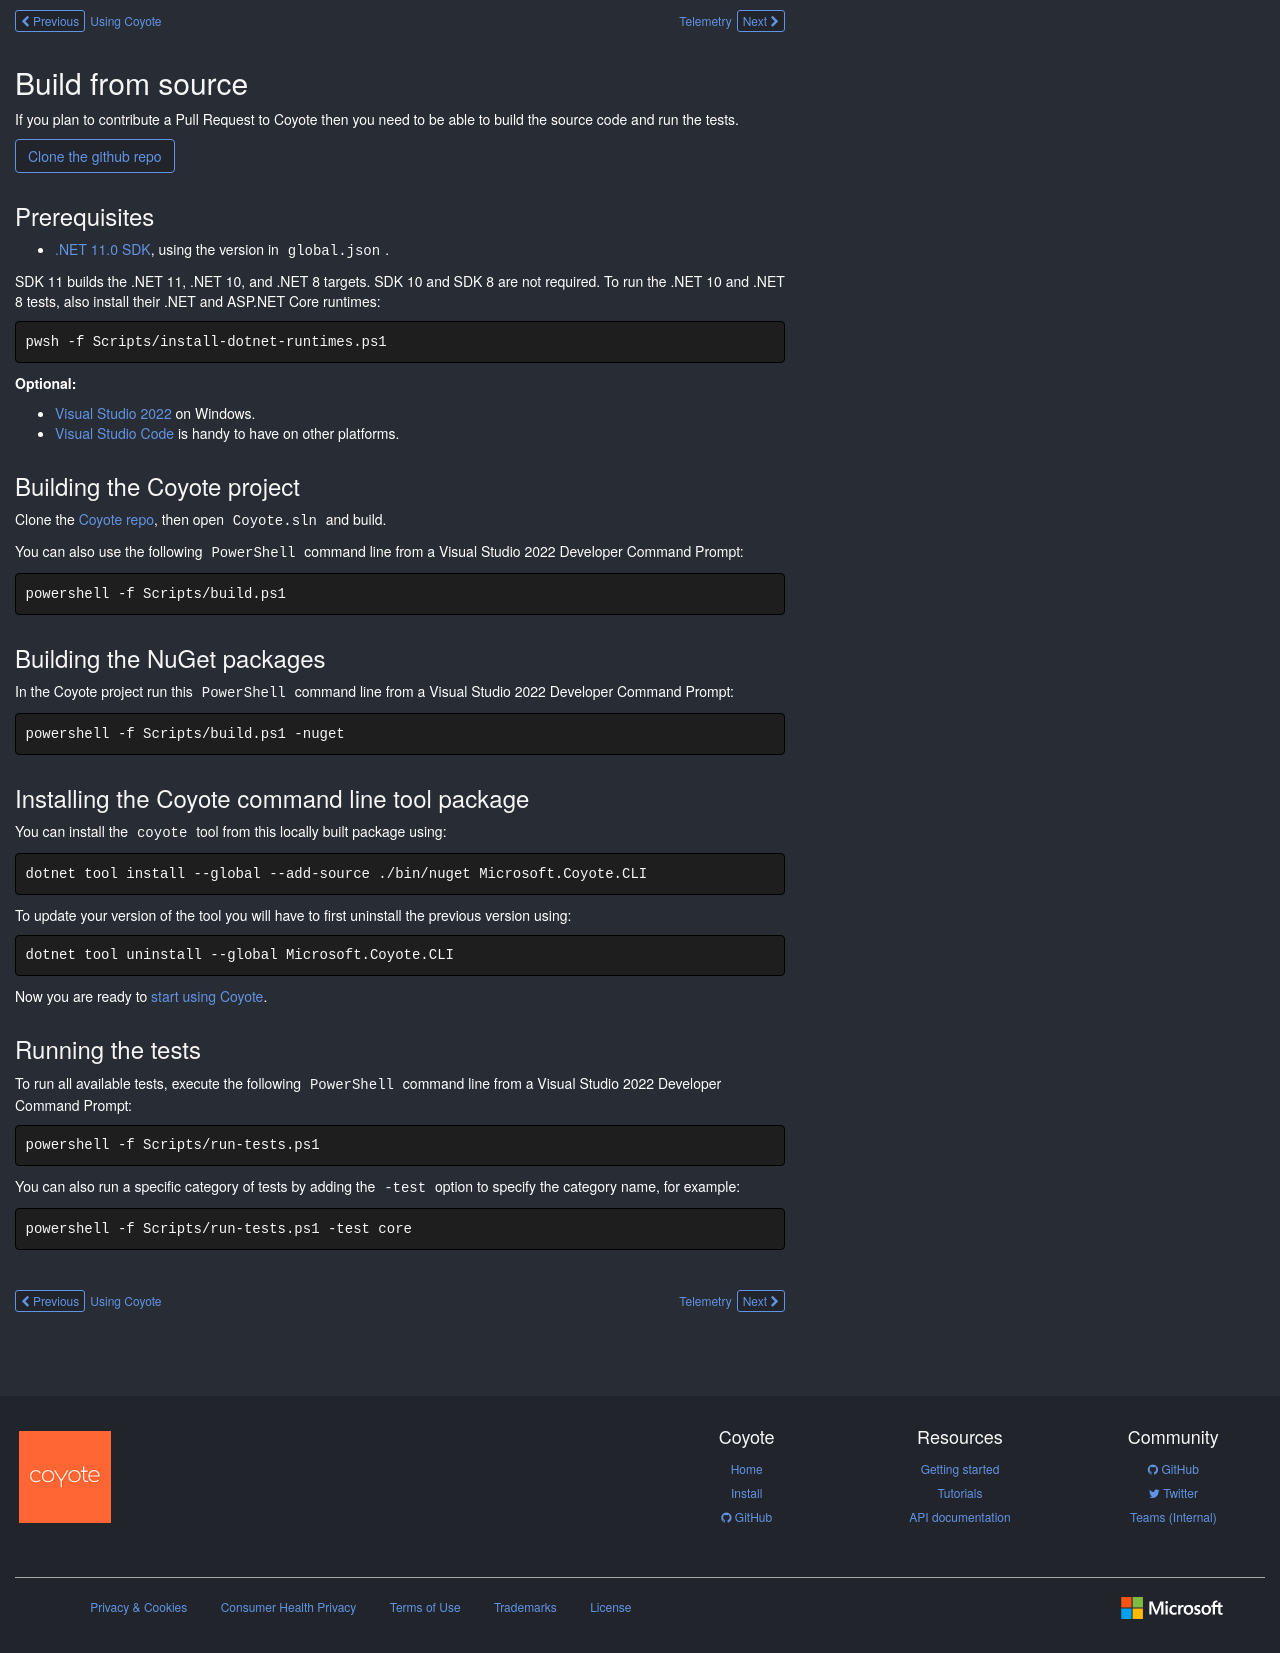

repository: microsoft/coyote · page: get-started/build-source/index.html · generator: mkdocs

## Build from source

If you plan to contribute a Pull Request to Coyote then you need to be able to build the source code
and run the tests.

<a href="https://github.com/microsoft/coyote" class="btn btn-primary mt-20" target="_blank">Clone
the github repo</a>

### Prerequisites

- [.NET 11.0 SDK](https://dotnet.microsoft.com/download/dotnet), using the version in `global.json`.

SDK 11 builds the .NET 11, .NET 10, and .NET 8 targets. SDK 10 and SDK 8 are not required.
To run the .NET 10 and .NET 8 tests, also install their .NET and ASP.NET Core runtimes:

```powershell
pwsh -f Scripts/install-dotnet-runtimes.ps1
```

**Optional:**

- [Visual Studio 2022](https://docs.microsoft.com/en-us/visualstudio/install/install-visual-studio)
on Windows.
- [Visual Studio Code](https://code.visualstudio.com/Download) is handy to have on other platforms.

### Building the Coyote project

Clone the [Coyote repo](https://github.com/microsoft/coyote), then open `Coyote.sln` and build.

You can also use the following `PowerShell` command line from a Visual Studio 2022 Developer
Command Prompt:

```plain
powershell -f Scripts/build.ps1
```

### Building the NuGet packages

In the Coyote project run this `PowerShell` command line from a Visual Studio 2022 Developer
Command Prompt:

```plain
powershell -f Scripts/build.ps1 -nuget
```

### Installing the Coyote command line tool package

You can install the `coyote` tool from this locally built package using:

```plain
dotnet tool install --global --add-source ./bin/nuget Microsoft.Coyote.CLI
```

To update your version of the tool you will have to first uninstall the previous version using:

```plain
dotnet tool uninstall --global Microsoft.Coyote.CLI
```

Now you are ready to [start using Coyote](using-coyote.md).

### Running the tests

To run all available tests, execute the following `PowerShell` command line from a Visual Studio
2022 Developer Command Prompt:

```plain
powershell -f Scripts/run-tests.ps1
```

You can also run a specific category of tests by adding the `-test` option to specify the category
name, for example:

```plain
powershell -f Scripts/run-tests.ps1 -test core
```
